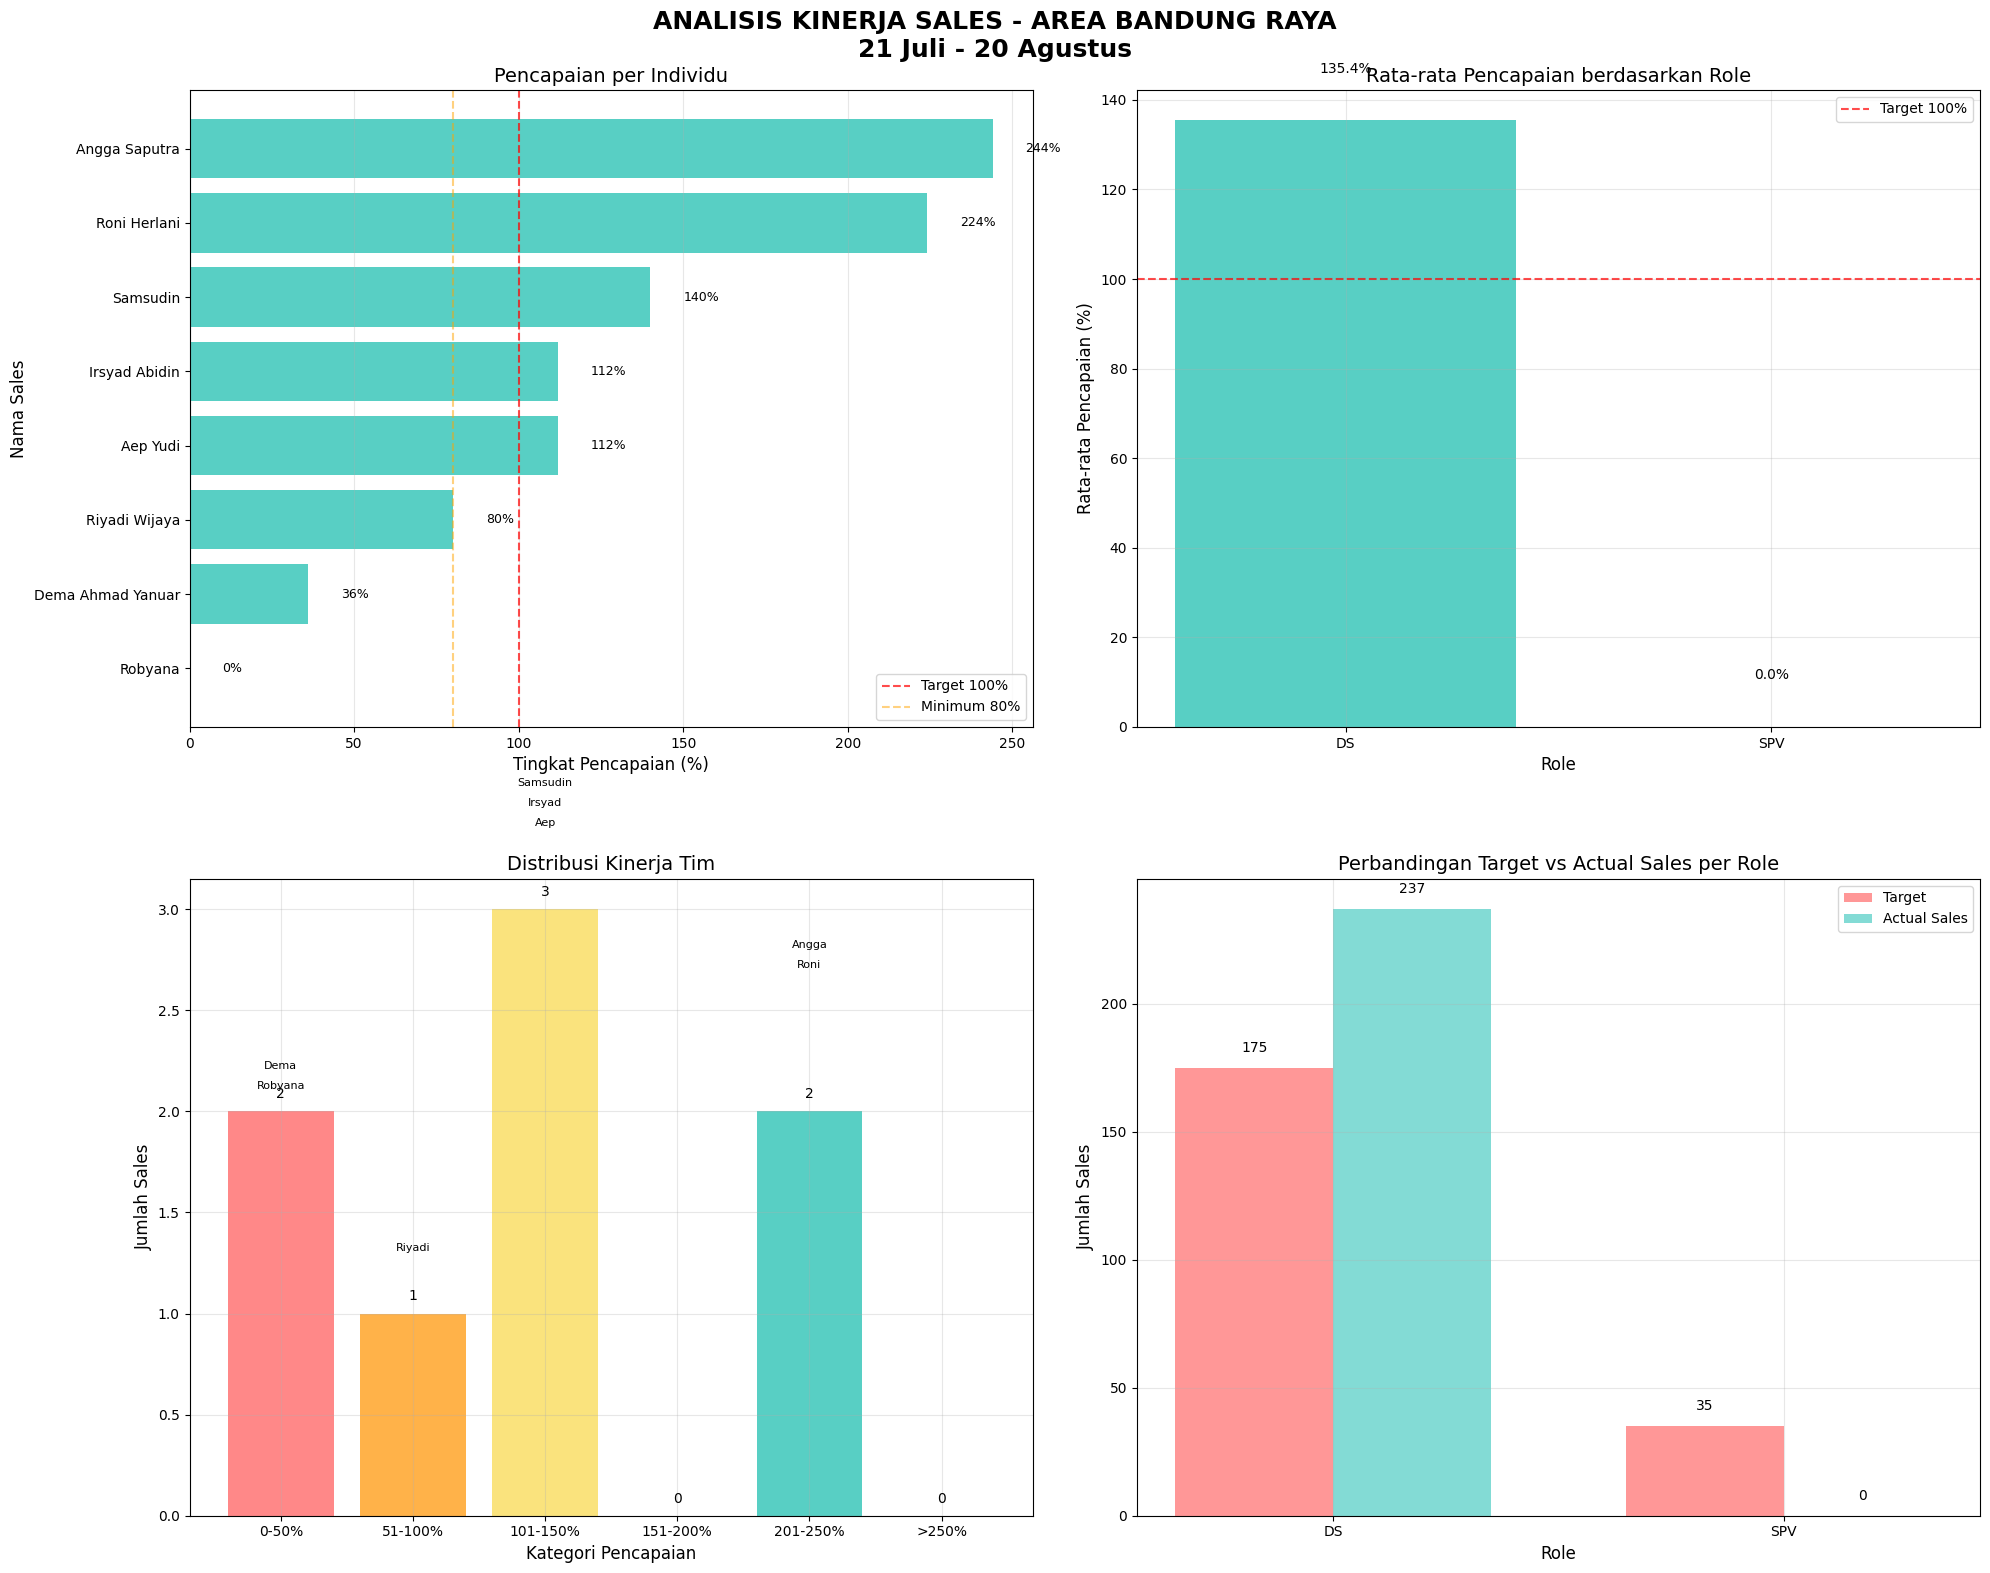

Reproduce this figure in Python.
import pandas as pd
import matplotlib.pyplot as plt
import numpy as np
import seaborn as sns
from matplotlib.ticker import PercentFormatter

# Set style
plt.style.use('default')
sns.set_palette("Set2")

# Data sales team Bandung Raya
sales_data = {
    'NAMA_DS': ['Robyana', 'Riyadi Wijaya', 'Aep Yudi', 'Roni Herlani', 
                'Angga Saputra', 'Irsyad Abidin', 'Samsudin', 'Dema Ahmad Yanuar'],
    'GRADE': ['SPV', 'DS', 'DS', 'DS', 'DS', 'DS', 'DS', 'DS'],
    'TARGET': [35, 25, 25, 25, 25, 25, 25, 25],
    'SALES': [0, 20, 28, 56, 61, 28, 35, 9],
    'MINUS_PLUS': [-35, -5, 3, 31, 36, 3, 10, -16],
    'PERSENTASE': [0, 80, 112, 224, 244, 112, 140, 36]
}

df = pd.DataFrame(sales_data)

# Calculate additional metrics
df['ACHIEVEMENT_RATE'] = (df['SALES'] / df['TARGET']) * 100
df['SHORTFALL'] = df['TARGET'] - df['SALES']

# Sort by achievement rate (lowest to highest)
df = df.sort_values('ACHIEVEMENT_RATE', ascending=True)

# Calculate average achievement by role
role_avg = df.groupby('GRADE')['ACHIEVEMENT_RATE'].mean().reset_index()
role_avg.columns = ['GRADE', 'AVG_ACHIEVEMENT']

# Display the dataframe
print("SALES PERFORMANCE DATA - BANDUNG RAYA AREA")
print("21 Juli - 20 Agustus")
print("="*70)
print(df[['NAMA_DS', 'GRADE', 'TARGET', 'SALES', 'ACHIEVEMENT_RATE']].to_string(index=False))
print("="*70)
print(f"TOTAL TARGET: {df['TARGET'].sum()}")
print(f"TOTAL SALES: {df['SALES'].sum()}")
print(f"TOTAL SHORTFALL: {df['SHORTFALL'].sum()}")
print(f"OVERALL ACHIEVEMENT RATE: {(df['SALES'].sum()/df['TARGET'].sum())*100:.1f}%")

# Create visualizations
fig = plt.figure(figsize=(20, 16))
fig.suptitle('ANALISIS KINERJA SALES - AREA BANDUNG RAYA\n21 Juli - 20 Agustus', 
             fontsize=18, fontweight='bold', y=0.98)

# 1. Pencapaian per Individu (Horizontal Bar Chart)
ax1 = plt.subplot(2, 2, 1)
colors = ['#FF9F1C' if grade == 'SPV' else '#2EC4B6' for grade in df['GRADE']]

# Create horizontal bars
bars = ax1.barh(df['NAMA_DS'], df['ACHIEVEMENT_RATE'], color=colors, alpha=0.8)
ax1.set_title('Pencapaian per Individu', fontsize=14)
ax1.set_xlabel('Tingkat Pencapaian (%)', fontsize=12)
ax1.set_ylabel('Nama Sales', fontsize=12)
ax1.axvline(x=100, color='red', linestyle='--', alpha=0.7, label='Target 100%')
ax1.axvline(x=80, color='orange', linestyle='--', alpha=0.5, label='Minimum 80%')
ax1.legend()
ax1.grid(True, alpha=0.3, axis='x')

# Add value labels on bars
for bar in bars:
    width = bar.get_width()
    ax1.text(width + 10, bar.get_y() + bar.get_height()/2,
             f'{width:.0f}%', ha='left', va='center', fontsize=9)

# 2. Rata-rata Pencapaian berdasarkan Role (Grouped Bar Chart)
ax2 = plt.subplot(2, 2, 2)
roles = role_avg['GRADE']
avg_values = role_avg['AVG_ACHIEVEMENT']

colors_role = ['#FF9F1C' if role == 'SPV' else '#2EC4B6' for role in roles]
bars2 = ax2.bar(roles, avg_values, color=colors_role, alpha=0.8)
ax2.set_title('Rata-rata Pencapaian berdasarkan Role', fontsize=14)
ax2.set_ylabel('Rata-rata Pencapaian (%)', fontsize=12)
ax2.set_xlabel('Role', fontsize=12)
ax2.axhline(y=100, color='red', linestyle='--', alpha=0.7, label='Target 100%')
ax2.legend()
ax2.grid(True, alpha=0.3)

# Add value labels on bars
for bar in bars2:
    height = bar.get_height()
    ax2.text(bar.get_x() + bar.get_width()/2., height + 10,
             f'{height:.1f}%', ha='center', va='bottom')

# 3. Distribusi Kinerja Tim
ax3 = plt.subplot(2, 2, 3)

# Create performance categories
bins = [0, 50, 100, 150, 200, 250, 300]
labels = ['0-50%', '51-100%', '101-150%', '151-200%', '201-250%', '>250%']
df['PERFORMANCE_CAT'] = pd.cut(df['ACHIEVEMENT_RATE'], bins=bins, labels=labels, right=False)

# Count number of people in each category
performance_dist = df['PERFORMANCE_CAT'].value_counts().sort_index()

# Create bar chart for performance distribution
bars3 = ax3.bar(performance_dist.index, performance_dist.values, 
                color=['#FF6B6B', '#FF9F1C', '#F9DC5C', '#4ECDC4', '#2EC4B6', '#1A936F'], 
                alpha=0.8)

ax3.set_title('Distribusi Kinerja Tim', fontsize=14)
ax3.set_xlabel('Kategori Pencapaian', fontsize=12)
ax3.set_ylabel('Jumlah Sales', fontsize=12)
ax3.grid(True, alpha=0.3)

# Add value labels on bars
for bar in bars3:
    height = bar.get_height()
    ax3.text(bar.get_x() + bar.get_width()/2., height + 0.05,
             f'{int(height)}', ha='center', va='bottom')

# Add individual names to the chart
y_offset = 0.1
for i, row in df.iterrows():
    cat_index = list(performance_dist.index).index(str(row['PERFORMANCE_CAT']))
    name_parts = row['NAMA_DS'].split()
    short_name = name_parts[0] if len(name_parts) > 0 else row['NAMA_DS']
    ax3.text(cat_index, performance_dist.values[cat_index] + y_offset, 
             short_name, 
             ha='center', va='bottom', fontsize=8)
    y_offset += 0.1

# 4. Perbandingan Target vs Actual Sales per Role (Grouped Bar Chart)
ax4 = plt.subplot(2, 2, 4)

# Prepare data for grouped bar chart
role_data = df.groupby('GRADE').agg({'TARGET': 'sum', 'SALES': 'sum'}).reset_index()

x = np.arange(len(role_data['GRADE']))
width = 0.35

bars4a = ax4.bar(x - width/2, role_data['TARGET'], width, 
                label='Target', alpha=0.7, color='#FF6B6B')
bars4b = ax4.bar(x + width/2, role_data['SALES'], width, 
                label='Actual Sales', alpha=0.7, color='#4ECDC4')

ax4.set_title('Perbandingan Target vs Actual Sales per Role', fontsize=14)
ax4.set_ylabel('Jumlah Sales', fontsize=12)
ax4.set_xlabel('Role', fontsize=12)
ax4.set_xticks(x)
ax4.set_xticklabels(role_data['GRADE'])
ax4.legend()
ax4.grid(True, alpha=0.3)

# Add value labels on bars
for bars in [bars4a, bars4b]:
    for bar in bars:
        height = bar.get_height()
        ax4.text(bar.get_x() + bar.get_width()/2., height + 5,
                f'{int(height)}', ha='center', va='bottom')

plt.tight_layout()
plt.subplots_adjust(top=0.93)
plt.show()

# Detailed Performance Analysis
print("\n" + "="*70)
print("ANALISIS DETAIL KINERJA")
print("="*70)

# Individual performance analysis
print("\n1. ANALISIS PER INDIVIDU:")
print("-" * 50)
for index, row in df.iterrows():
    if row['ACHIEVEMENT_RATE'] == 0:
        status = "KRITIS (0%)"
    elif row['ACHIEVEMENT_RATE'] < 50:
        status = "BURUK"
    elif row['ACHIEVEMENT_RATE'] < 80:
        status = "PERLU PERBAIKAN"
    elif row['ACHIEVEMENT_RATE'] < 100:
        status = "BAIK"
    elif row['ACHIEVEMENT_RATE'] < 150:
        status = "EXCELLENT"
    else:
        status = "OUTSTANDING"
    
    name_parts = row['NAMA_DS'].split()
    short_name = name_parts[0] + " " + (name_parts[1][0] + "." if len(name_parts) > 1 else "")
    
    print(f"{short_name.ljust(15)} ({row['GRADE']}): {row['ACHIEVEMENT_RATE']:6.1f}% - {status}")

# Performance distribution analysis
print("\n2. DISTRIBUSI KINERJA TIM:")
print("-" * 50)
for cat in labels:
    count = performance_dist.get(cat, 0)
    print(f"{cat}: {count} orang")

# Role-based analysis
print("\n3. ANALISIS BERDASARKAN ROLE:")
print("-" * 50)
for index, row in role_avg.iterrows():
    print(f"{row['GRADE']}: Rata-rata pencapaian {row['AVG_ACHIEVEMENT']:.1f}%")

# Overall analysis
print("\n4. ANALISIS KESELURUHAN:")
print("-" * 50)
print(f"Total Pencapaian: {df['SALES'].sum()}/{df['TARGET'].sum()} ({df['SALES'].sum()/df['TARGET'].sum()*100:.1f}%)")
print(f"Total Excess: {df['SALES'].sum() - df['TARGET'].sum()} unit")
print("Status: EXCELLENT - Tim melebihi target secara keseluruhan!")

print("\n5. REKOMENDASI:")
print("-" * 50)
print("• Fokus pada SPV dengan 0% pencapaian (Robyana)")
print("• Coaching untuk 1 DS dengan pencapaian rendah (Dema - 36%)")
print("• Replikasi best practices dari outstanding performers (Angga 244%, Roni 224%)")
print("• Reward dan recognition untuk seluruh DS dengan performa excellent")
print("• Evaluasi target untuk meningkatkan challenge bagi top performers")
print("• Mentoring program dari top performers ke underperformers")